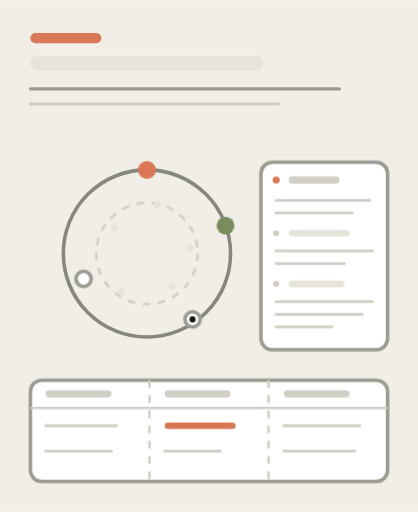
t = 0.00 s
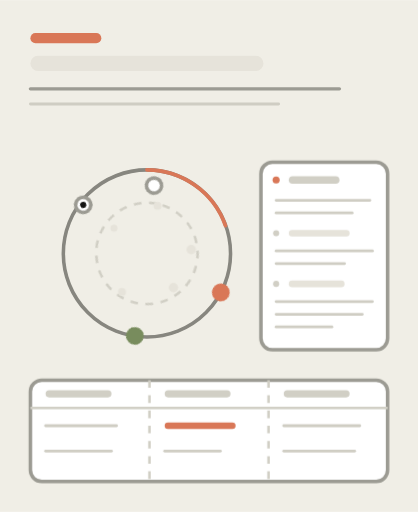
t = 3.60 s
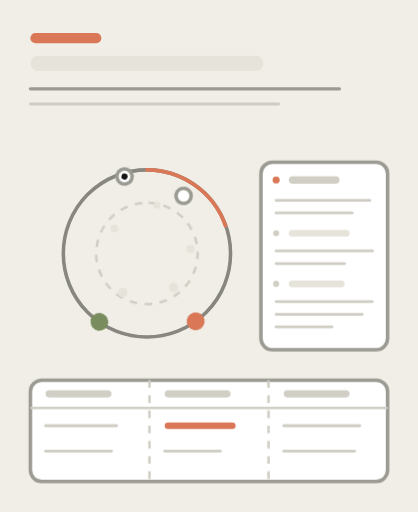
t = 4.41 s
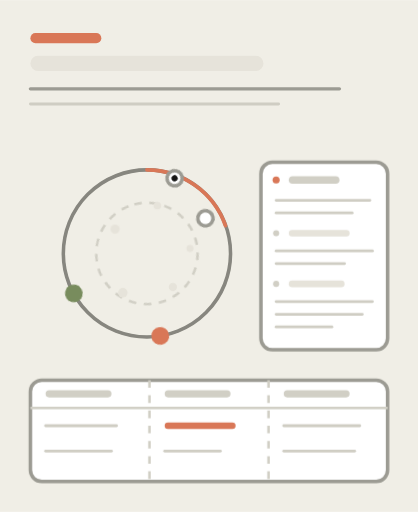
t = 5.22 s
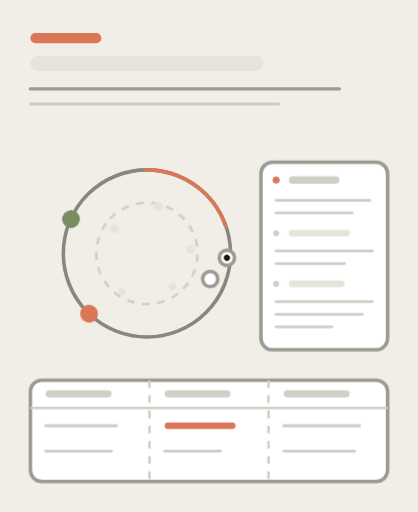
t = 6.84 s
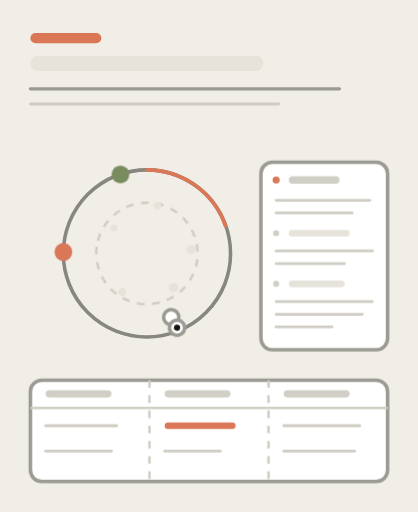
t = 8.28 s

The animated SVG that drew these frames (rendered in a browser with its animation timeline set to each time). Animation: 4 CSS @keyframes rules; frames cover the first 8.28 s, repeats indefinitely.

<svg xmlns="http://www.w3.org/2000/svg" viewBox="0 0 165 202" width="165" height="202" role="img" aria-label="Animated Abstract research explainer: a hash ring diagram with node dots over a header, glossary card, and comparison table">
  <style>
    svg{stroke-linejoin:round}
    .bg{fill:#F0EEE6}
    .frame{fill:#FFFFFF;stroke:#D1CFC5;stroke-width:1.2}
    .wh{fill:#FFFFFF;stroke:#9C9B93;stroke-width:1.4}
    .whh{fill:#FFFFFF;stroke:#D1CFC5;stroke-width:1.2}
    .oa{fill:#E3DACC;stroke:#B7AE9D;stroke-width:1.2}
    .sl{fill:#141413}
    .cl{fill:#D97757}
    .ol{fill:#788C5D}
    .fl{fill:#D1CFC5}
    .fll{fill:#E6E3DA}
    .st{fill:none;stroke:#87867F;stroke-width:1.4}
    .stt{fill:none;stroke:#6F6E68;stroke-width:2}
    .hl{fill:none;stroke:#D1CFC5;stroke-width:1}
    .ln{fill:none;stroke:#9C9B93;stroke-width:1.3;stroke-linecap:round}
    .lnf{fill:none;stroke:#CFCDC3;stroke-width:1.1;stroke-linecap:round}
    .lc{fill:none;stroke:#D97757;stroke-width:1.5;stroke-linecap:round}
    .da{stroke-dasharray:3 3}
  </style>
  <style>
    @keyframes a-orbit{from{transform:rotate(0deg)}to{transform:rotate(360deg)}}
@keyframes a-orbit-rev{from{transform:rotate(0deg)}to{transform:rotate(-360deg)}}
@keyframes a-arc-sweep{
  0%{stroke-dashoffset:96}
  18%{stroke-dashoffset:0}
  82%{stroke-dashoffset:0}
  100%{stroke-dashoffset:-96}
}
@keyframes a-pulse{
  0%,100%{transform:scale(1)}
  50%{transform:scale(1.35)}
}
.a-orbit-outer,.a-orbit-mid,.a-orbit-guide{
  transform-box:view-box;
}
/* node dots orbit the central ring at different radii/speeds */
.a-orbit-outer{
  transform-origin:58px 100px;
  animation:a-orbit 11s linear infinite;
}
.a-orbit-mid{
  transform-origin:58px 100px;
  animation:a-orbit 8s linear infinite;
}
/* inner guide ring counter-rotates slowly for parallax */
.a-orbit-guide{
  transform-origin:58px 100px;
  animation:a-orbit-rev 18s linear infinite;
}
/* accent ownership arc draws on, holds, retreats — leads the eye */
.a-arc{
  stroke-dasharray:96;
  animation:a-arc-sweep 11s ease-in-out infinite;
}
/* inner key dots gently pulse, staggered */
.a-keypulse{transform-box:fill-box;animation:a-pulse 4.5s ease-in-out infinite}
.a-kp1{animation-delay:0s}
.a-kp2{animation-delay:.9s}
.a-kp3{animation-delay:1.8s}
.a-kp4{animation-delay:2.7s}
.a-kp5{animation-delay:3.6s}
    @media (prefers-reduced-motion: reduce){
      *{animation:none!important;transition:none!important}
      [class*="a-"],[id*="a-"]{opacity:1!important;transform:none!important;stroke-dashoffset:0!important;stroke-dasharray:none!important}
    }
  </style>
  <rect x="0" y="0" width="165" height="202" class="bg"/>

<!-- header: eyebrow + serif title + lead -->
<rect x="12" y="13" width="28" height="4" rx="2" class="cl"/>
<rect x="12" y="22" width="92" height="6" rx="3" class="fll"/>
<line x1="12" y1="35" x2="134" y2="35" class="ln"/>
<line x1="12" y1="41" x2="110" y2="41" class="lnf"/>

<!-- centerpiece: the hash ring -->
<circle cx="58" cy="100" r="33" class="hl"/>
<circle cx="58" cy="100" r="33" class="st"/>
<!-- ownership arc in accent color -->
<path d="M 58 67 A 33 33 0 0 1 89 89" class="lc a-arc"/>
<!-- inner guide ring -->
<g class="a-orbit-guide">
<circle cx="58" cy="100" r="20" class="hl da"/>
</g>
<!-- key dots inside the ring -->
<circle cx="62" cy="81" r="1.4" class="fll a-keypulse a-kp1"/>
<circle cx="75" cy="98" r="1.4" class="fll a-keypulse a-kp2"/>
<circle cx="68" cy="113" r="1.4" class="fll a-keypulse a-kp3"/>
<circle cx="48" cy="115" r="1.4" class="fll a-keypulse a-kp4"/>
<circle cx="45" cy="90" r="1.4" class="fll a-keypulse a-kp5"/>
<!-- node dots on the ring: orbit the center at two radii/speeds -->
<g class="a-orbit-outer">
<circle cx="58" cy="67" r="3.5" class="cl"/>
<circle cx="89" cy="89" r="3.5" class="ol"/>
<circle cx="33" cy="110" r="3" class="wh"/>
</g>
<g class="a-orbit-mid">
<circle cx="76" cy="126" r="3" class="wh"/>
<circle cx="76" cy="126" r="1.2" class="sl"/>
</g>

<!-- glossary card (sidebar, definition list) -->
<rect x="103" y="64" width="50" height="74" rx="4.5" class="wh"/>
<circle cx="109" cy="71" r="1.4" class="cl"/>
<rect x="114" y="69.5" width="20" height="3" rx="1.5" class="fl"/>
<line x1="109" y1="79" x2="146" y2="79" class="lnf"/>
<line x1="109" y1="84" x2="139" y2="84" class="lnf"/>
<circle cx="109" cy="92" r="1.2" class="fl"/>
<rect x="114" y="90.7" width="24" height="2.6" rx="1.3" class="fll"/>
<line x1="109" y1="99" x2="147" y2="99" class="lnf"/>
<line x1="109" y1="104" x2="136" y2="104" class="lnf"/>
<circle cx="109" cy="112" r="1.2" class="fl"/>
<rect x="114" y="110.7" width="22" height="2.6" rx="1.3" class="fll"/>
<line x1="109" y1="119" x2="147" y2="119" class="lnf"/>
<line x1="109" y1="124" x2="143" y2="124" class="lnf"/>
<line x1="109" y1="129" x2="131" y2="129" class="lnf"/>

<!-- compare table at bottom -->
<rect x="12" y="150" width="141" height="40" rx="4.5" class="wh"/>
<line x1="12" y1="161" x2="153" y2="161" class="hl"/>
<line x1="59" y1="150" x2="59" y2="190" class="hl da"/>
<line x1="106" y1="150" x2="106" y2="190" class="hl da"/>
<rect x="18" y="154" width="26" height="2.8" rx="1.4" class="fl"/>
<rect x="65" y="154" width="26" height="2.8" rx="1.4" class="fl"/>
<rect x="112" y="154" width="26" height="2.8" rx="1.4" class="fl"/>
<line x1="18" y1="168" x2="46" y2="168" class="lnf"/>
<rect x="65" y="166.7" width="28" height="2.6" rx="1.3" class="cl"/>
<line x1="112" y1="168" x2="142" y2="168" class="lnf"/>
<line x1="18" y1="178" x2="44" y2="178" class="lnf"/>
<line x1="65" y1="178" x2="87" y2="178" class="lnf"/>
<line x1="112" y1="178" x2="140" y2="178" class="lnf"/>
</svg>
